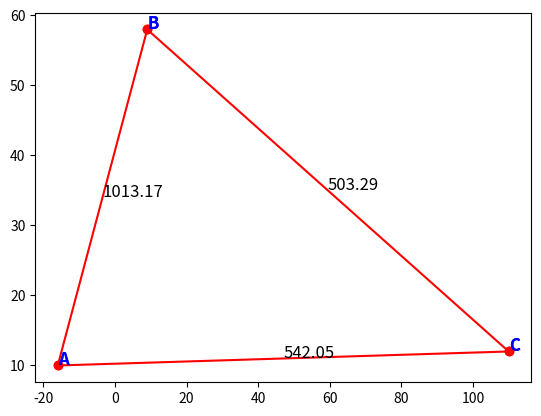

Write the Python code that produced this figure.
import pandas as pd
import numpy as np
from collections import Counter
import operator
import math
import matplotlib.pyplot as plt
def input_node_matrix(n):
    node_matrix = np.zeros((n, 2))
    print("Enter node matrix (format: x y):")
    for i in range(n):
        x, y = map(float, input(f"Enter coordinates for node {i + 1}: ").split())
        node_matrix[i] = [x, y]
    return node_matrix

def input_nodal_loads(n):
    nodal_loads = np.zeros((n, 2))
    print("Enter nodal loads (format: Fx Fy):")
    for i in range(n):
        fx, fy = map(float, input(f"Enter loads for node {i + 1}: ").split())
        nodal_loads[i] = [fx, fy]
    return nodal_loads

def input_constraints(n):
    constraints = np.zeros((n, 2))
    print("Enter constraints/supports conditions (format: Cx Cy):")
    for i in range(n):
        cx, cy = map(int, input(f"Enter constraints for node {i + 1}: ").split())
        constraints[i] = [cx, cy]
    return constraints

def input_adjacency_matrix(n):
    adjacency_matrix = np.zeros((n, n))
    print("Enter adjacency/connectivity matrix:")
    for i in range(n):
        print(f"For node {i + 1}, enter the connections (0 or 1):")
        connections = list(map(int, input().split()))
        adjacency_matrix[i] = connections
    return adjacency_matrix
def extract_start_end_points(adjacency_matrix):
    n = len(adjacency_matrix)
    start_points = []
    end_points = []
    for i in range(n):
        for j in range(i+1, n):  # Start j from i
            if adjacency_matrix[i][j] == 1:
                start_points.append(chr(ord('A') + i))
                end_points.append(chr(ord('A') + j))
    return start_points, end_points 


# n = int(input("Enter the number of nodes: "))
# #node_matrix = input_node_matrix(n)
# nodal_loads = input_nodal_loads(n)
# constraints = input_constraints(n)
# adjacency_matrix = input_adjacency_matrix(n)

n = 3
node_matrix = [(-16,10),(9,58),(110,12)]
constraints = [(1, 1), (0, 1), (0, 0)]
nodal_loads = [(0, 0), (10, 0), (1000,-200)]
adjacency_matrix = [
    [1, 1, 1],
    [1, 1, 1],
    [1, 1, 1],
]

bars_list = np.array([chr(ord('A') + i) for i in range(n)])
X_coordinates_list = [coord[0] for coord in node_matrix]
Y_coordinates_list = [coord[1] for coord in node_matrix]
X_reactions_list = [constraint[0] for constraint in constraints]
Y_reactions_list = [constraint[1] for constraint in constraints]
FX_forces_list = [load[0] for load in nodal_loads]
FY_forces_list = [load[1] for load in nodal_loads]



start_points_list, end_points_list = extract_start_end_points(adjacency_matrix)

# print("Bars List:", bars_list)
# print("X Coordinates List:", X_coordinates_list)
# print("Y Coordinates List:", Y_coordinates_list)
# print("X Reactions List:", X_reactions_list)
# print("Y Reactions List:", Y_reactions_list)
# print("FX Forces List:", FX_forces_list)
# print("FY Forces List:", FY_forces_list)
# print("Start Points List:", start_points_list)
# print("End Points List:", end_points_list)


X_index_list = []
for i in range(len(X_reactions_list)):
  if X_reactions_list[i] == 1:
    X_index_list.append(i)

Y_index_list = []
for i in range(len(Y_reactions_list)):
  if Y_reactions_list[i] == 1:
    Y_index_list.append(i)

# Equations list
if (len(X_index_list)) == 1:  # 2 Rx and 1 Ry
  x_eq_list = [1, 0, 0]
  y_eq_list = [0, 1, 1]
else:  # 1 Rx and 1 Ry
  x_eq_list = [1, 1, 0]
  y_eq_list = [0, 0, 1]

X_values_list = [-force for force in FX_forces_list]  # Forces in the x-direction on the other side of the equation
Y_values_list = [-force for force in FY_forces_list]  # Forces in the y-direction on the other side of the equation

momentum_eq_list = []  # List to save Momentum equation

for i in X_index_list:  # Reaction in X times Y distance to joint A: (0,0)
  momentum_eq_list.append(-X_reactions_list[i] * Y_coordinates_list[i])

for j in Y_index_list:  # Reaction in Y times X distance to joint A: (0,0)
  momentum_eq_list.append(Y_reactions_list[j] * X_coordinates_list[j])

M_F_X_list = []
for i in range(len(FX_forces_list)):
  M_F_X_list.append(FX_forces_list[i] * Y_coordinates_list[i])

M_F_Y_list = []
for i in range(len(FY_forces_list)):
  M_F_Y_list.append(-FY_forces_list[i] * X_coordinates_list[i])

a_eq_list = np.array([x_eq_list, y_eq_list, momentum_eq_list])  # Left side of the equation system
b_eq_list = np.array([sum(X_values_list), sum(Y_values_list), sum(M_F_Y_list) + sum(M_F_X_list)])  # Right side of the equation system

R_eq_list = np.linalg.solve(a_eq_list, b_eq_list)
R_eq_list = R_eq_list.tolist()

# Reaction solutions R1, R2 and R3
#print(a_eq_list, b_eq_list, R_eq_list)

# Replace the reaction values
for i in range(len(X_reactions_list)):
  if X_reactions_list[i] == 1:
    X_reactions_list[i] = round(R_eq_list[0], 2)
    R_eq_list.pop(0)

for j in range(len(Y_reactions_list)):
  if Y_reactions_list[j] == 1:
    Y_reactions_list[j] = round(R_eq_list[0], 2)
    R_eq_list.pop(0)

element_names_list = []
element_values_list = []

for i in range(len(start_points_list)):
    element_name = start_points_list[i] + end_points_list[i]
    element_names_list.append(element_name)
    element_values_list.append(-1)

letters_count_dict = {}

combined_points_list = start_points_list + end_points_list

for point in combined_points_list:
    if point in letters_count_dict:
        letters_count_dict[point] += 1
    else:
        letters_count_dict[point] = 1

sorted_letters_list = []

sorted_letters_iter_list = sorted(letters_count_dict.items(), key=operator.itemgetter(1))

for element in sorted_letters_iter_list:
    sorted_letters_list.append(list(element))

while (-1 in element_values_list):
    joint_point = sorted_letters_list[0][0]
    element_forces_list = []
 
    for i in range(len(start_points_list)):
        if (joint_point in element_names_list[i]) and element_values_list[i] == -1:
            element_forces_list.append(element_names_list[i])

    if len(element_forces_list) == 2:
        angles_list = []

        for point in element_forces_list:
            temp_point = point.replace(joint_point, "")
            y_coordinate_point = Y_coordinates_list[ord(temp_point) - ord('A')]
            y_coordinate_joint = Y_coordinates_list[ord(joint_point) - ord('A')]
            y_value = y_coordinate_point - y_coordinate_joint

            temp_point = point.replace(joint_point, "")
            x_coordinate_point = X_coordinates_list[ord(temp_point) - ord('A')]
            x_coordinate_joint = X_coordinates_list[ord(joint_point) - ord('A')]
            x_value = x_coordinate_point - x_coordinate_joint

            if x_value < 0:
                angles_list.append(math.atan(y_value / x_value) + math.pi)
            elif x_value > 0:
                angles_list.append(math.atan(y_value / x_value))
            else:
                if y_value > 0:
                    angles_list.append(math.pi / 2)
                else:
                    angles_list.append(-math.pi / 2)

            for i in range(len(sorted_letters_list)):
                if point.replace(joint_point, "") == sorted_letters_list[i][0]:
                    sorted_letters_list[i][1] -= 1

        left_x_list = [math.cos(angles_list[0]), math.cos(angles_list[1])]
        left_y_list = [math.sin(angles_list[0]), math.sin(angles_list[1])]

        right_x_value = -(X_reactions_list[ord(joint_point) - ord('A')] + FX_forces_list[ord(joint_point) - ord('A')])
        right_y_value = -(Y_reactions_list[ord(joint_point) - ord('A')] + FY_forces_list[ord(joint_point) - ord('A')])

        a_eq_list = np.array([left_x_list, left_y_list])  # Left side of the equation system
        b_eq_list = np.array([right_x_value, right_y_value])  # Right side of the equation system

        R_eq_list = np.linalg.solve(a_eq_list, b_eq_list).tolist()  # Solution of forces
        result_list = R_eq_list.copy()

        elements_forces_list = [tuple(x) for x in list(zip(element_forces_list, R_eq_list))]

        for i in element_forces_list:
            for j, valuesi in enumerate(element_names_list):
                if i == valuesi:
                    element_values_list[j] = round(result_list[0], 2)
                    result_list.pop(0)
    else:
        angles_list = []
        temp_point_y = element_forces_list[0].replace(joint_point, "")
        y_coordinate_point = Y_coordinates_list[ord(temp_point_y) - ord('A')]
        y_coordinate_joint = Y_coordinates_list[ord(joint_point) - ord('A')]
        y_value = y_coordinate_point - y_coordinate_joint

        temp_point_x = element_forces_list[0].replace(joint_point, "")
        xx_coordinate_point = X_coordinates_list[ord(temp_point_x) - ord('A')]
        x_coordinate_joint = X_coordinates_list[ord(joint_point) - ord('A')]
        x_value = xx_coordinate_point - x_coordinate_joint

        if x_value < 0:
            angles_list.append(math.atan(y_value / x_value) + math.pi)
        elif x_value > 0:
            angles_list.append(math.atan(y_value / x_value))
        else:
            if y_value > 0:
                angles_list.append(math.pi / 2)
            else:
                angles_list.append(-math.pi / 2)

        for i in range(len(sorted_letters_list)):
            if element_forces_list[0].replace(joint_point, "") == sorted_letters_list[i][0]:
                sorted_letters_list[i][1] -= 1

        if angles_list[0] == 0:
            a_eq_list = np.array([[math.cos(angles_list[0])]])
            b_eq_list = np.array([-(X_reactions_list[ord(joint_point) - ord('A')] + FX_forces_list[ord(joint_point) - ord('A')])])

            result_list = np.linalg.solve(a_eq_list, b_eq_list)[0]  # Reaction solutions R1, R2 and R3
        else:
            a_eq_list = np.array([[math.sin(angles_list[0])]])  # Left side of the equation system
            b_eq_list = np.array([-(Y_reactions_list[ord(joint_point) - ord('A')] + FY_forces_list[ord(joint_point) - ord('A')])])  # Right side of the equation system

            R_eq_list = np.linalg.solve(a_eq_list, b_eq_list)[0]  # Reaction solutions R1, R2 and R3
            result_list = R_eq_list

            elements_forces_list = (element_forces_list[0], R_eq_list)

        for j, valuesi in enumerate(element_names_list):
            if element_forces_list[0] == valuesi:
                element_values_list[j] = round(result_list, 2)
    for point in element_forces_list:
        if len(element_forces_list) == 2:
            for i, j in enumerate(elements_forces_list):
                if point == j[0]:
                    for k in range(len(FX_forces_list)):
                        ind = chr(ord('A') + k)
                        if point.replace(joint_point, "") == ind:
                            FX_forces_list[k] -= R_eq_list[i] * math.cos(angles_list[i])
                            FY_forces_list[k] -= R_eq_list[i] * math.sin(angles_list[i])
        else:
            for k, ind in enumerate(range(len(FX_forces_list))):
                if point.replace(joint_point, "") == chr(ord('A') + ind):
                    FX_forces_list[ind] -= R_eq_list * math.cos(angles_list[0])
                    FY_forces_list[ind] -= R_eq_list * math.sin(angles_list[0])
    sorted_letters_list.pop(0)
    sorted_letters_list = sorted(sorted_letters_list, key=operator.itemgetter(1))
print(bars_list)
print(X_reactions_list)
print(Y_reactions_list)
print(element_names_list)
print(element_values_list)
displacement_list = []  # List to store displacement values for each element

for i in range(len(start_points_list)):
    start_node_index = ord(start_points_list[i]) - ord('A')
    end_node_index = ord(end_points_list[i]) - ord('A')
    
    start_x, start_y = node_matrix[start_node_index]
    end_x, end_y = node_matrix[end_node_index]

    displacement_x = end_x - start_x
    displacement_y = end_y - start_y
    displacement = math.sqrt(displacement_x**2 + displacement_y**2)
    
    displacement_list.append(displacement)

print("Displacement of nodal points:")
for i in range(len(displacement_list)):
    print(f"Element {start_points_list[i]} to {end_points_list[i]}: {round(displacement_list[i], 2)}")

for i, name in enumerate(element_names_list):
    x_coord = [X_coordinates_list[ord(name[0]) - ord('A')], X_coordinates_list[ord(name[1]) - ord('A')]]
    y_coord = [Y_coordinates_list[ord(name[0]) - ord('A')], Y_coordinates_list[ord(name[1]) - ord('A')]]
    plt.plot(x_coord, y_coord, "ro-")   
    plt.text(np.mean(x_coord), np.mean(y_coord), str(round(element_values_list[i], 2)), fontsize=12)
    plt.text(x_coord[0], y_coord[0], name[0], fontsize=12, color="b", fontweight="bold")
    plt.text(x_coord[1], y_coord[1], name[1], fontsize=12, color="b", fontweight="bold")
plt.show()
